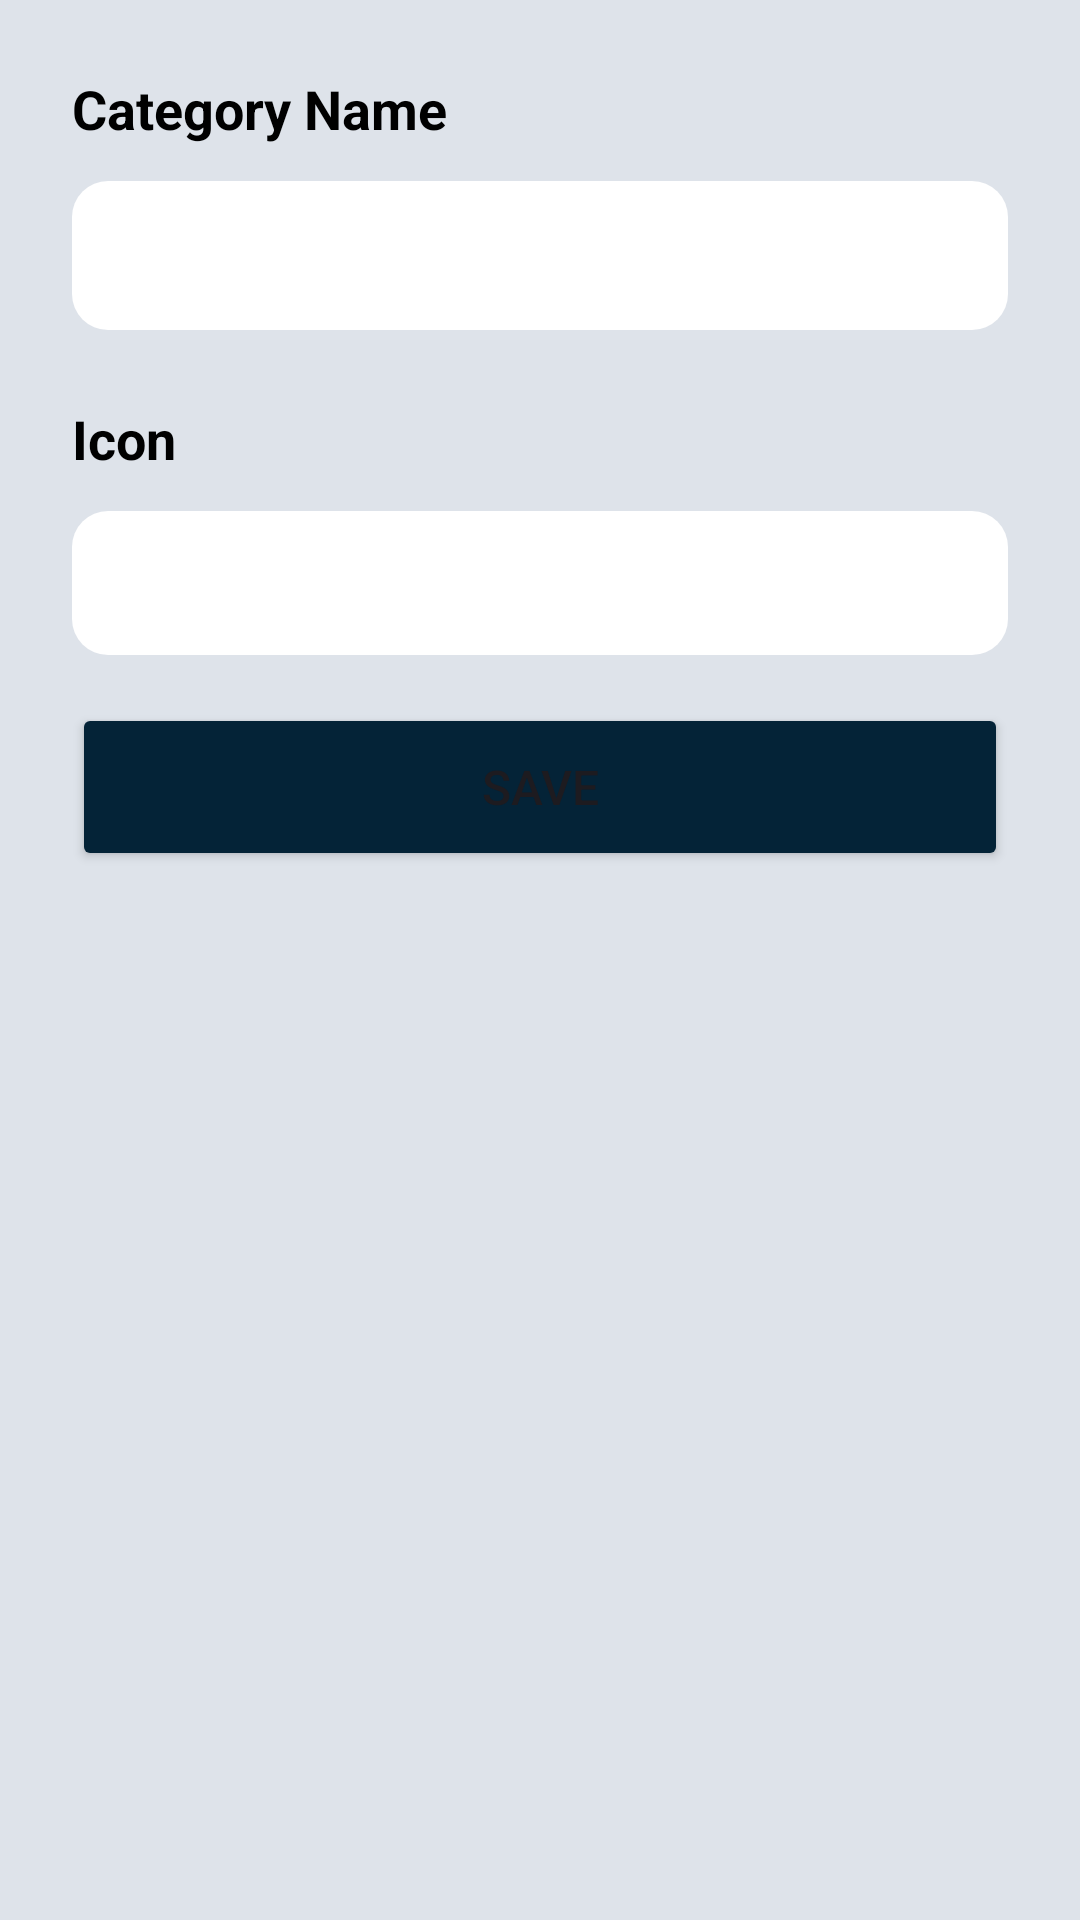

Produce the Android XML layout that renders to this screen, including the resource entries it uses.
<!-- AndroidManifest.xml: application theme Theme.Gabay -->
<!-- res/layout/activity_edit_category.xml -->
<?xml version="1.0" encoding="utf-8"?>
<androidx.coordinatorlayout.widget.CoordinatorLayout xmlns:android="http://schemas.android.com/apk/res/android"
    xmlns:app="http://schemas.android.com/apk/res-auto"
    xmlns:tools="http://schemas.android.com/tools"
    android:id="@+id/main"
    android:layout_width="match_parent"
    android:layout_height="match_parent"
    tools:context=".ui.trips.CreateTripActivity"
    android:background="@color/gray"
    android:fitsSystemWindows="true">

    <LinearLayout
        android:layout_width="match_parent"
        android:layout_height="match_parent"
        android:orientation="vertical"
        android:paddingTop="24dp"
        android:paddingRight="24dp"
        android:paddingBottom="24dp"
        android:paddingLeft="24dp"
        app:layout_constraintEnd_toEndOf="parent"
        app:layout_constraintStart_toStartOf="parent"
        app:layout_constraintTop_toTopOf="parent">

        <TextView
            android:layout_width="wrap_content"
            android:layout_height="wrap_content"
            android:text="Category Name"
            android:textSize="18sp"
            android:textStyle="bold"
            android:textColor="@color/black"
            android:layout_marginBottom="12dp"
            android:labelFor="@id/CreateCategory_InputCategoryName"/>

        <LinearLayout
            android:layout_width="match_parent"
            android:layout_height="wrap_content"
            android:background="@drawable/input_container"
            android:orientation="vertical"
            android:paddingTop="14dp"
            android:paddingRight="18dp"
            android:paddingBottom="14dp"
            android:paddingLeft="18dp"
            android:layout_marginBottom="24dp">

            <EditText
                android:id="@+id/EditCategory_InputCategoryName"
                android:layout_width="match_parent"
                android:layout_height="wrap_content"
                android:textSize="16sp"
                android:background="@drawable/input_underline_state"
                />

        </LinearLayout>


        <TextView
            android:layout_width="wrap_content"
            android:layout_height="wrap_content"
            android:text="Icon"
            android:textSize="18sp"
            android:textStyle="bold"
            android:textColor="@color/black"
            android:layout_marginBottom="12dp"/>

        
        <LinearLayout
            android:layout_width="match_parent"
            android:layout_height="wrap_content"
            android:background="@drawable/input_container"
            android:gravity="center"
            android:padding="12dp">


            <androidx.recyclerview.widget.RecyclerView
                android:id="@+id/iconRecyclerView"
                android:layout_width="match_parent"
                android:layout_height="wrap_content"
                android:padding="12dp"
                android:layout_gravity="center|center_horizontal|center_vertical" />

        </LinearLayout>


        <TextView
            android:id="@+id/selectedIconTextView"
            android:layout_width="365dp"
            android:layout_height="29dp"
            android:layout_marginTop="16dp"

            android:textSize="18sp"
            android:textStyle="bold"
            android:visibility="gone"/>

        <ImageView
            android:id="@+id/outputIcon"
            android:layout_width="48dp"
            android:layout_height="48dp"
            android:visibility="gone"/>

        <Button
            android:id="@+id/button_EditCategory"
            android:layout_width="match_parent"
            android:layout_height="56dp"
            android:layout_marginTop="16dp"
            android:text="Save"
            android:textSize="16sp"
            android:backgroundTint="@color/dark_blue"/>

    </LinearLayout>

</androidx.coordinatorlayout.widget.CoordinatorLayout>
<!-- resources referenced by this layout -->
<resources>
  <color name="black">#FF000000</color>
  <color name="dark_blue">#042337</color>
  <color name="gray">#DEE3EA</color>
  <!-- drawable input_container (drawable) -->
  <shape xmlns:android="http://schemas.android.com/apk/res/android"
      android:shape="rectangle">
      <solid android:color="#ffffff"/> 
      <corners android:radius="12dp"/> 
  </shape>
  <!-- drawable input_underline_state (drawable) -->
  <selector xmlns:android="http://schemas.android.com/apk/res/android">
      <item android:state_focused="true" android:drawable="@drawable/input_underline_focused" />
      <item android:drawable="@drawable/input_underline_unfocused" />
  </selector>
  <style name="Theme.Gabay" parent="Base.Theme.Gabay" />
  <!-- drawable input_underline_focused (drawable) -->
  <?xml version="1.0" encoding="utf-8"?>
  <layer-list xmlns:android="http://schemas.android.com/apk/res/android" >
  
      <item android:bottom="1dp"
          android:left="-2dp"
          android:right="-2dp"
          android:top="-2dp">
          <shape android:shape="rectangle" >
              <stroke
                  android:width="1dp"
                  android:color="@color/dark_gray" />
          </shape>
      </item>
  
  </layer-list>
  <style name="Base.Theme.Gabay" parent="Theme.Material3.DayNight.NoActionBar">
          
          
      </style>
  <color name="dark_gray">#A9A9A9</color>
</resources>
